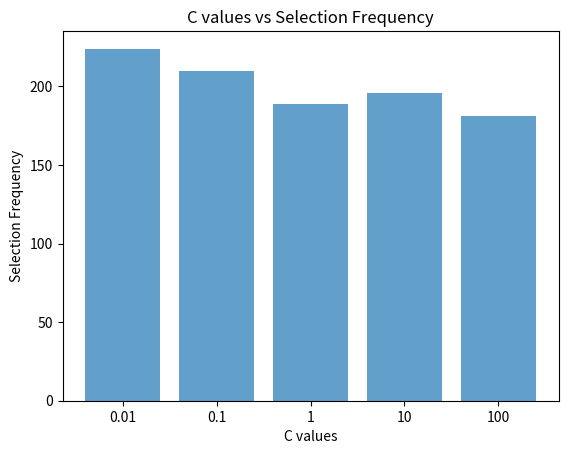

This chart was generated by the following Python code:
import matplotlib.pyplot as plt
import random

# 你的算法代码中给定的 C 值列表
C_values = [0.01, 0.1, 1, 10, 100]

# 通过重复的随机抽样验证过程，假设选择的 C 值
# 这里假设是随机选择的 C 值，实际情况根据验证结果选择最佳的 C 值
# 这里的代码只是示例，实际情况可能需要替换成你的算法逻辑
selections = []
for _ in range(1000):
    selected_C = random.choice(C_values)
    selections.append(selected_C)

# 计算每个 C 值的选择频率
selection_frequencies = [selections.count(c) for c in C_values]

# 设置离散的横轴刻度
index = list(range(len(C_values)))

plt.bar(index, selection_frequencies, align='center', alpha=0.7)
plt.xlabel('C values')
plt.ylabel('Selection Frequency')
plt.xticks(index, C_values)  # 设置横轴显示的特定刻度值
plt.title('C values vs Selection Frequency')
plt.show()